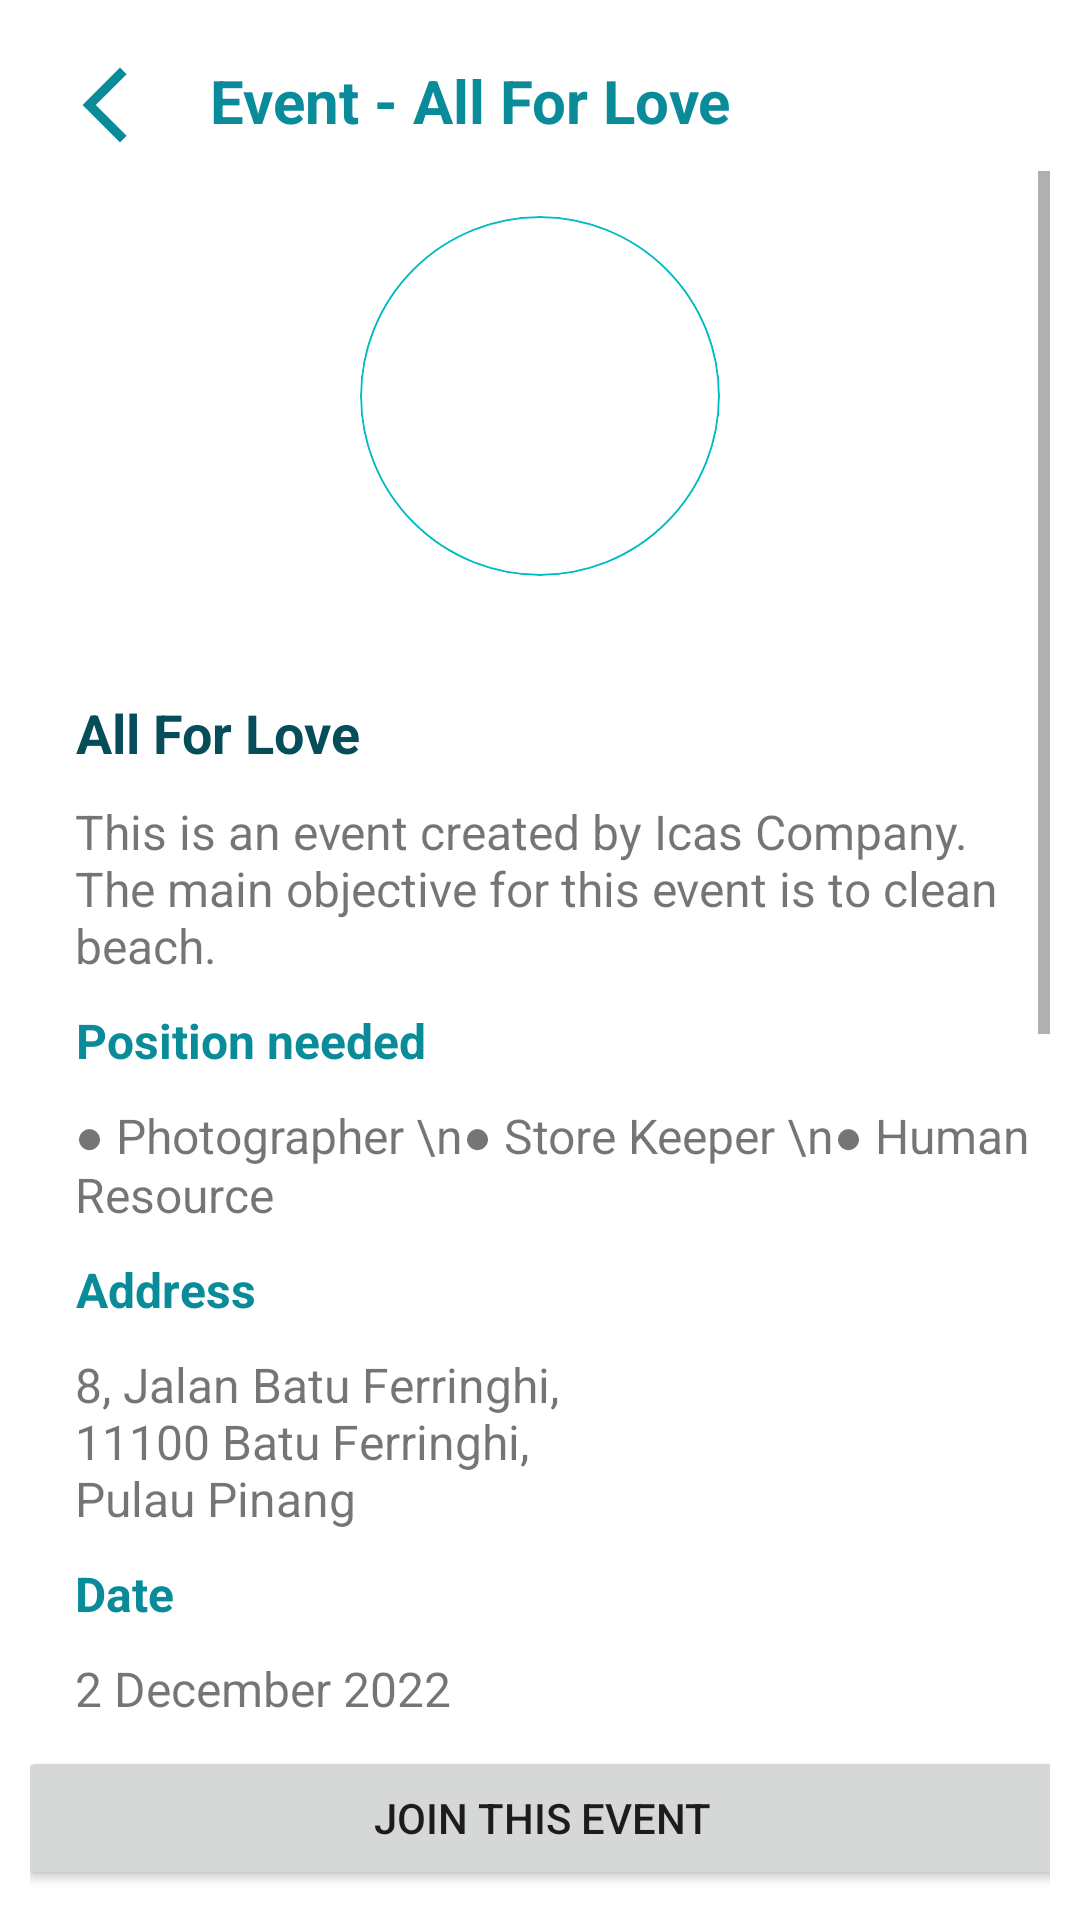

The Android layout XML behind this screen, and the referenced resources:
<!-- AndroidManifest.xml: application theme Theme.Best2Help -->
<!-- res/layout/activity_event_details.xml -->
<?xml version="1.0" encoding="utf-8"?>
<RelativeLayout xmlns:android="http://schemas.android.com/apk/res/android"
    xmlns:app="http://schemas.android.com/apk/res-auto"
    xmlns:tools="http://schemas.android.com/tools"
    android:layout_width="match_parent"
    android:layout_height="match_parent"
    tools:context=".EventDetailsActivity"
    android:padding="10dp">

    <ImageView
        android:id="@+id/img_arrowBack"
        android:layout_width="30dp"
        android:layout_height="30dp"
        android:layout_marginStart="10dp"
        android:layout_marginTop="10dp"
        android:layout_marginEnd="10dp"
        android:layout_marginBottom="10dp"
        android:src="@drawable/ic_baseline_arrow_back_ios_new_24" />

    <TextView
        android:id="@+id/tv_title"
        android:layout_width="wrap_content"
        android:layout_height="wrap_content"
        android:layout_marginStart="10dp"
        android:layout_marginTop="10dp"
        android:layout_marginEnd="10dp"
        android:layout_marginBottom="10dp"
        android:layout_toRightOf="@id/img_arrowBack"
        android:text="Event - All For Love"
        android:textColor="#098B9A"
        android:textSize="20dp"
        android:textStyle="bold" />

    <ScrollView
        android:layout_width="match_parent"
        android:layout_height="match_parent"
        android:layout_below="@id/tv_title"
        android:layout_above="@id/linear_btn">

        <LinearLayout
            android:layout_width="match_parent"
            android:layout_height="match_parent"
            android:orientation="vertical">

            <FrameLayout
                android:id="@+id/frame_img"
                android:layout_below="@id/tv_title"
                android:layout_width="match_parent"
                android:layout_height="150dp"
                android:padding="10dp">

                
                <ImageView
                    android:id="@+id/img_event"
                    android:layout_width="120dp"
                    android:layout_height="120dp"
                    android:layout_gravity="center"
                    android:src="@drawable/logo"
                    android:background="@drawable/circular_background"
                    android:clipToOutline="true"/>

            </FrameLayout>

            <TextView
                android:id="@+id/tv_eventTitle"
                android:layout_below="@id/frame_img"
                android:layout_width="wrap_content"
                android:layout_height="wrap_content"
                android:text="All For Love"
                android:textColor="#064D5A"
                android:gravity="center"
                android:textStyle="bold"
                android:textSize="18dp"
                android:layout_marginTop="25dp"
                android:paddingLeft="15dp"/>

            <TextView
                android:id="@+id/tv_eventDesc"
                android:layout_below="@id/tv_eventTitle"
                android:layout_width="wrap_content"
                android:layout_height="wrap_content"
                android:text="@string/lorem"
                android:textSize="16dp"
                android:paddingTop="10dp"
                android:paddingLeft="15dp"
                android:paddingRight="15dp"/>

            <TextView
                android:id="@+id/tv_positionTitle"
                android:layout_below="@id/tv_eventDesc"
                android:layout_width="wrap_content"
                android:layout_height="wrap_content"
                android:text="Position needed"
                android:textColor="#098B9A"
                android:gravity="center"
                android:textSize="16dp"
                android:textStyle="bold"
                android:paddingTop="10dp"
                android:paddingLeft="15dp"/>

            <TextView
                android:id="@+id/tv_positionDetails"
                android:layout_below="@id/tv_positionTitle"
                android:layout_width="wrap_content"
                android:layout_height="wrap_content"
                android:text="● Photographer \n● Store Keeper \n● Human Resource"
                android:paddingTop="10dp"
                android:textSize="16dp"
                android:paddingLeft="15dp"/>

            <TextView
                android:id="@+id/tv_addressTitle"
                android:layout_below="@id/tv_positionDetails"
                android:layout_width="wrap_content"
                android:layout_height="wrap_content"
                android:text="Address"
                android:textColor="#098B9A"
                android:gravity="center"
                android:textStyle="bold"
                android:paddingTop="10dp"
                android:textSize="16dp"
                android:paddingLeft="15dp"/>

            <TextView
                android:id="@+id/tv_addressDetails"
                android:layout_width="200dp"
                android:layout_height="wrap_content"
                android:layout_below="@id/tv_addressTitle"
                android:layout_marginTop="0dp"
                android:paddingLeft="15dp"
                android:paddingTop="10dp"
                android:text="8, Jalan Batu Ferringhi, 11100 Batu Ferringhi, Pulau Pinang"
                android:textSize="16dp" />

            <TextView
                android:id="@+id/tv_dateTitle"
                android:layout_below="@id/tv_addressDetails"
                android:layout_width="wrap_content"
                android:layout_height="wrap_content"
                android:text="Date"
                android:textColor="#098B9A"
                android:textSize="16dp"
                android:gravity="center"
                android:textStyle="bold"
                android:paddingTop="10dp"
                android:paddingLeft="15dp"/>

            <TextView
                android:id="@+id/tv_dateDetails"
                android:layout_below="@id/tv_dateTitle"
                android:layout_width="200dp"
                android:layout_height="wrap_content"
                android:text="2 December 2022"
                android:paddingTop="10dp"
                android:textSize="16dp"
                android:paddingLeft="15dp"/>

            <TextView
                android:id="@+id/tv_timeTitle"
                android:layout_below="@id/tv_dateDetails"
                android:layout_width="wrap_content"
                android:layout_height="wrap_content"
                android:text="Time"
                android:textColor="#098B9A"
                android:gravity="center"
                android:textSize="16dp"
                android:textStyle="bold"
                android:paddingTop="10dp"
                android:paddingLeft="15dp"/>

            <TextView
                android:id="@+id/tv_timeDetails"
                android:layout_below="@id/tv_timeTitle"
                android:layout_width="200dp"
                android:layout_height="wrap_content"
                android:text="7:00 AM"
                android:textSize="16dp"
                android:paddingTop="10dp"
                android:paddingLeft="15dp"/>

            <TextView
                android:id="@+id/tv_email"
                android:layout_below="@id/tv_dateDetails"
                android:layout_width="wrap_content"
                android:layout_height="wrap_content"
                android:text="Email"
                android:textColor="#098B9A"
                android:gravity="center"
                android:textSize="16dp"
                android:textStyle="bold"
                android:paddingTop="10dp"
                android:paddingLeft="15dp"/>

            <TextView
                android:id="@+id/tv_emailDetails"
                android:layout_below="@id/tv_timeTitle"
                android:layout_width="200dp"
                android:layout_height="wrap_content"
                android:text="7:00 AM"
                android:textSize="16dp"
                android:paddingTop="10dp"
                android:paddingLeft="15dp"/>

            <TextView
                android:id="@+id/tv_contactNo"
                android:layout_below="@id/tv_dateDetails"
                android:layout_width="wrap_content"
                android:layout_height="wrap_content"
                android:text="Contact No"
                android:textColor="#098B9A"
                android:gravity="center"
                android:textSize="16dp"
                android:textStyle="bold"
                android:paddingTop="10dp"
                android:paddingLeft="15dp"/>

            <TextView
                android:id="@+id/tv_contactNoDetails"
                android:layout_below="@id/tv_contactNo"
                android:layout_width="200dp"
                android:layout_height="wrap_content"
                android:text="7:00 AM"
                android:textSize="16dp"
                android:paddingTop="10dp"
                android:paddingLeft="15dp"/>

            <TextView
                android:id="@+id/tv_map"
                android:layout_below="@id/tv_dateDetails"
                android:layout_width="wrap_content"
                android:layout_height="wrap_content"
                android:text="Map"
                android:textColor="#098B9A"
                android:gravity="center"
                android:textSize="16dp"
                android:textStyle="bold"
                android:paddingTop="10dp"
                android:paddingLeft="15dp"/>

            <com.google.android.gms.maps.MapView
                android:id="@+id/mapView"
                android:layout_width="match_parent"
                android:layout_height="200dp"
                android:layout_below="@id/tv_map"
                android:layout_marginTop="10dp"
                android:paddingLeft="15dp"
                android:paddingRight="15dp"
                android:layout_marginBottom="10dp"
                app:liteMode="true" />

        </LinearLayout>

    </ScrollView>

    <LinearLayout
        android:id="@+id/linear_btn"
        android:layout_width="match_parent"
        android:layout_height="wrap_content"
        android:layout_alignParentBottom="true"
        android:gravity="center_horizontal">

        <Button
            android:id="@+id/btn_joinEvent"
            android:layout_below="@id/eventListRecyclerView"
            android:layout_width="350dp"
            android:layout_height="wrap_content"
            android:text="Join This Event"
            android:layout_centerHorizontal="true"
            android:layout_marginLeft="1dp"/>
    </LinearLayout>

</RelativeLayout>
<!-- resources referenced by this layout -->
<resources>
  <!-- drawable circular_background (drawable) -->
  <?xml version="1.0" encoding="utf-8"?>
  <shape xmlns:android="http://schemas.android.com/apk/res/android"
      android:shape="oval">
      <solid android:color="@android:color/white" />
      <stroke
          android:width="0.5dp"
          android:color="#00BBC4" /> 
  </shape>
  <!-- drawable ic_baseline_arrow_back_ios_new_24 (drawable) -->
  <vector android:height="60dp" android:tint="#098B9A"
      android:viewportHeight="24" android:viewportWidth="24"
      android:width="60dp" xmlns:android="http://schemas.android.com/apk/res/android">
      <path android:fillColor="@android:color/white" android:pathData="M17.77,3.77l-1.77,-1.77l-10,10l10,10l1.77,-1.77l-8.23,-8.23z"/>
  </vector>
  <string name="lorem">This is an event created by Icas Company. The main objective for this event is to clean beach.</string>
  <style name="Theme.Best2Help" parent="Theme.MaterialComponents.DayNight.NoActionBar">
          
          <item name="colorPrimary">@color/themecolor</item>
          <item name="colorPrimaryVariant">@color/purple_700</item>
          <item name="colorOnPrimary">@color/white</item>
          
          <item name="colorSecondary">@color/teal_200</item>
          <item name="colorSecondaryVariant">@color/teal_700</item>
          <item name="colorOnSecondary">@color/black</item>
          
          <item name="android:statusBarColor">?attr/colorPrimaryVariant</item>
          
      </style>
  <color name="themecolor">#00BBC4</color>
  <color name="purple_700">#FF3700B3</color>
  <color name="white">#FFFFFFFF</color>
  <color name="teal_200">#FF03DAC5</color>
  <color name="teal_700">#FF018786</color>
  <color name="black">#FF000000</color>
</resources>
